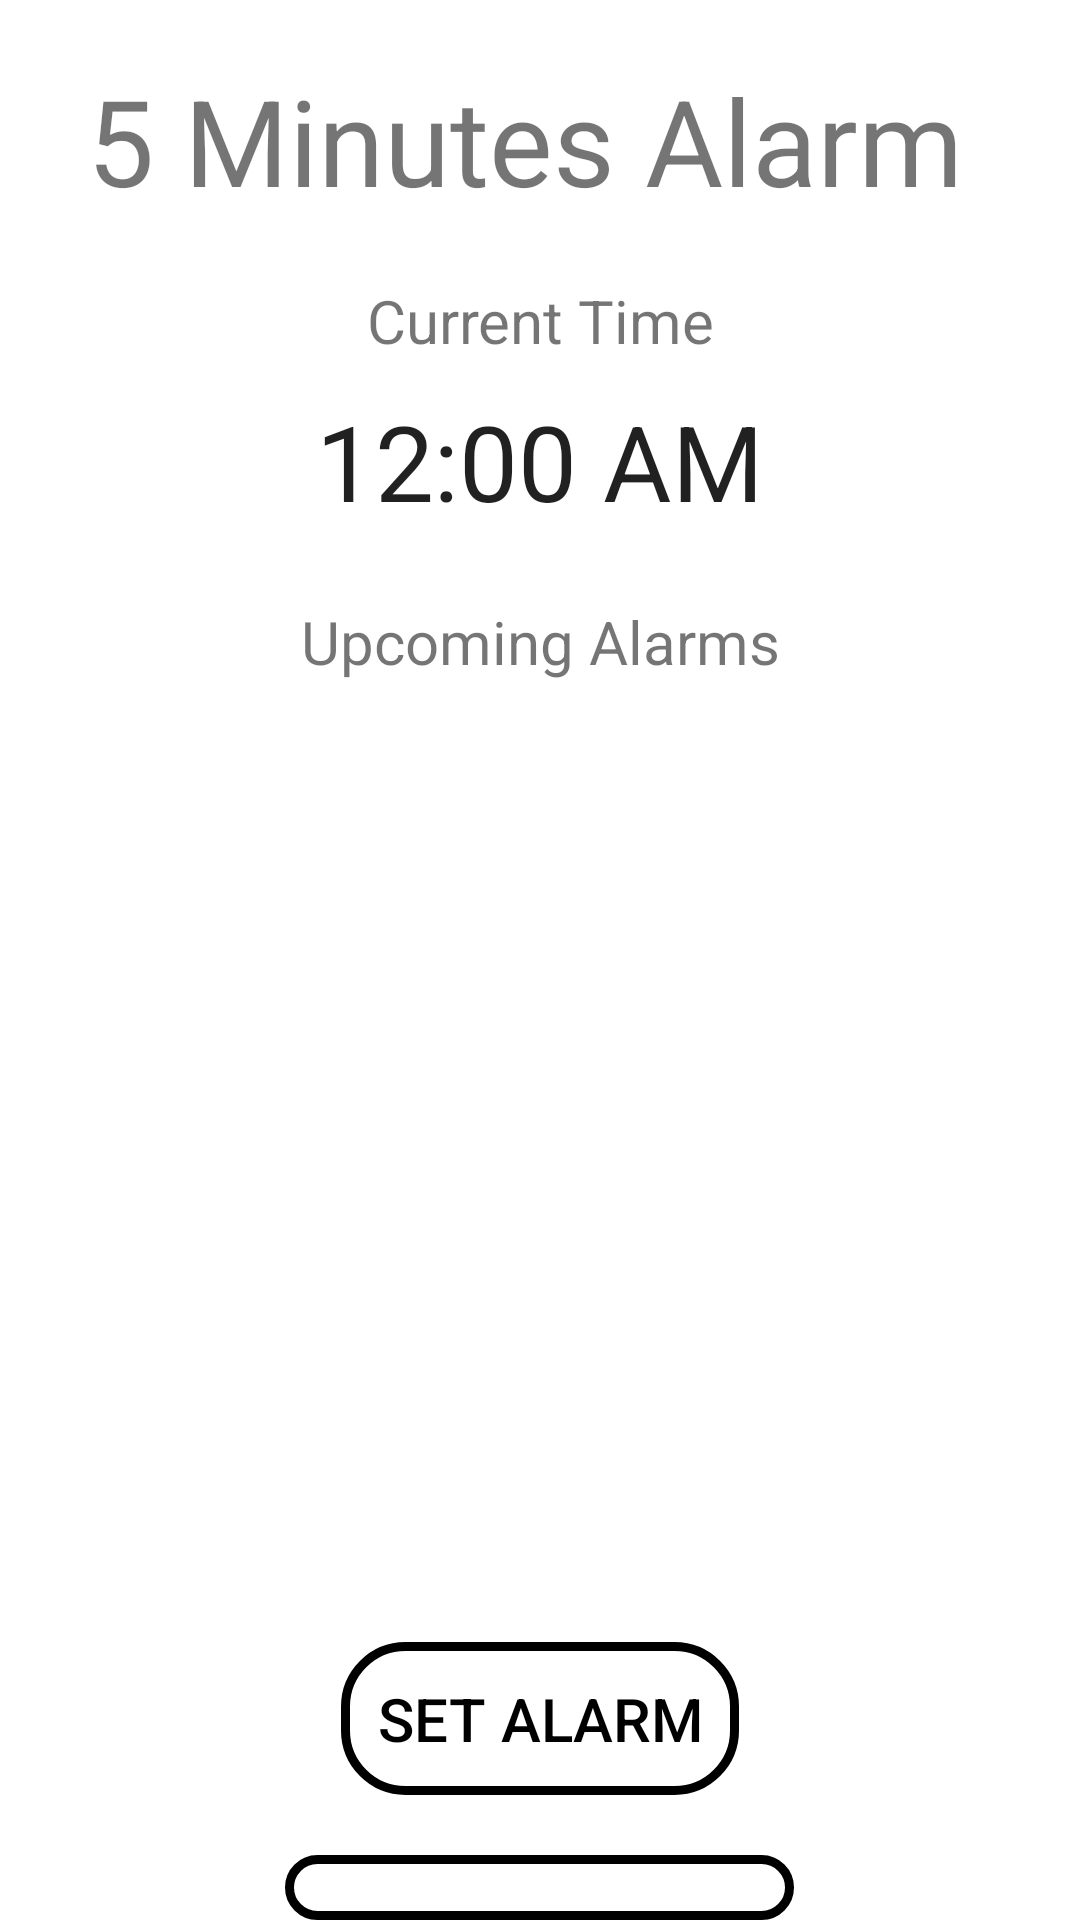

Android layout source for this screen:
<!-- AndroidManifest.xml: application theme Theme.My_Alarm -->
<!-- res/layout/activity_main.xml -->
<?xml version="1.0" encoding="utf-8"?>
<LinearLayout xmlns:android="http://schemas.android.com/apk/res/android"
    xmlns:app="http://schemas.android.com/apk/res-auto"
    xmlns:tools="http://schemas.android.com/tools"
    android:layout_width="match_parent"
    android:layout_height="match_parent"
    android:background="#FFFFFF"
    android:orientation="vertical"
    tools:context=".MainActivity">

    <TextView
        android:layout_width="match_parent"
        android:layout_height="wrap_content"
        android:layout_marginTop="20dp"
        android:text="5 Minutes Alarm "
        android:textAlignment="center"
        android:textSize="40dp"
        app:layout_constraintBottom_toBottomOf="parent"
        app:layout_constraintEnd_toEndOf="parent"
        app:layout_constraintStart_toStartOf="parent"
        app:layout_constraintTop_toTopOf="parent" />

    <TextView
        android:layout_width="match_parent"
        android:layout_height="wrap_content"
        android:layout_marginTop="20dp"
        android:text="Current Time"
        android:textAlignment="center"
        android:textSize="20dp" />

    <TextClock
        android:id="@+id/textClock"
        android:layout_width="match_parent"
        android:layout_height="80dp"
        android:paddingVertical="10dp"
        android:text="--:--:--"
        android:textAlignment="center"
        android:textSize="35dp" />

    <TextView
        android:layout_width="match_parent"
        android:layout_height="wrap_content"
        android:text="Upcoming Alarms"
        android:textAlignment="center"
        android:textSize="20dp" />

    <ListView
        android:id="@+id/list_view"
        android:layout_width="wrap_content"
        android:layout_height="300dp"
        android:layout_marginTop="10dp"
        android:layout_marginBottom="10dp"
        android:paddingHorizontal="40dp" />

    <Button
        android:id="@+id/set_alarm"
        android:layout_width="wrap_content"
        android:layout_height="wrap_content"
        android:layout_gravity="center"
        android:background="@drawable/button_style"
        android:padding="12dp"
        android:text="Set Alarm"
        android:textColor="@color/black"
        android:textSize="20dp" />


    <Button
        android:id="@+id/clear_alarm"
        android:layout_width="wrap_content"
        android:layout_height="wrap_content"
        android:layout_gravity="center"
        android:layout_marginTop="20dp"
        android:background="@drawable/button_style"
        android:padding="12dp"
        android:text="Clear Alarms"
        android:textColor="@color/black"
        android:textSize="20dp" />
</LinearLayout>
<!-- resources referenced by this layout -->
<resources>
  <!-- drawable button_style (drawable) -->
  <?xml version="1.0" encoding="utf-8"?>
  <selector xmlns:android="http://schemas.android.com/apk/res/android">
      <item android:drawable="@drawable/button_style_pressed" android:state_pressed="true" />
      <item android:drawable="@drawable/button_style_unpressed" android:state_pressed="false" />
  
  </selector>
  <style name="Theme.My_Alarm" parent="Theme.MaterialComponents.DayNight.DarkActionBar">
          
          <item name="colorPrimary">@color/purple_500</item>
          <item name="colorPrimaryVariant">@color/purple_700</item>
          <item name="colorOnPrimary">@color/white</item>
          
          <item name="colorSecondary">@color/teal_200</item>
          <item name="colorSecondaryVariant">@color/teal_700</item>
          <item name="colorOnSecondary">@color/black</item>
          
          <item name="android:statusBarColor">?attr/colorPrimaryVariant</item>
          
      </style>
  <!-- drawable button_style_pressed (drawable) -->
  <?xml version="1.0" encoding="utf-8"?>
  <shape xmlns:android="http://schemas.android.com/apk/res/android">
      <stroke
          android:width="3dp"
          android:color="@color/black" />
      <corners android:radius="20dp" />
      <solid android:color="@android:color/darker_gray" />
  </shape>
  <!-- drawable button_style_unpressed (drawable) -->
  <?xml version="1.0" encoding="utf-8"?>
  <shape xmlns:android="http://schemas.android.com/apk/res/android">
      <stroke
          android:width="3dp"
          android:color="@color/black" />
      <corners android:radius="20dp" />
      <solid android:color="@android:color/transparent" />
  </shape>
  <!-- not gathered from this repository: default colours our renderer supplied (Android Studio template values) -->
  <color name="purple_500">#FF6200EE</color>
  <color name="purple_700">#FF3700B3</color>
  <color name="teal_200">#FF03DAC5</color>
  <color name="teal_700">#FF018786</color>
  <color name="black">#FF000000</color>
  <color name="white">#FFFFFFFF</color>
</resources>
